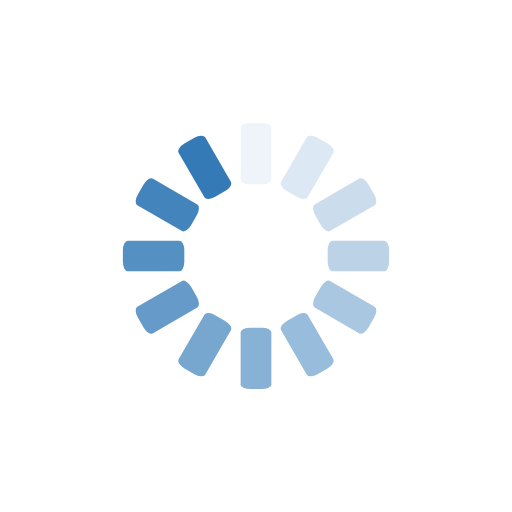
t = 0.00 s
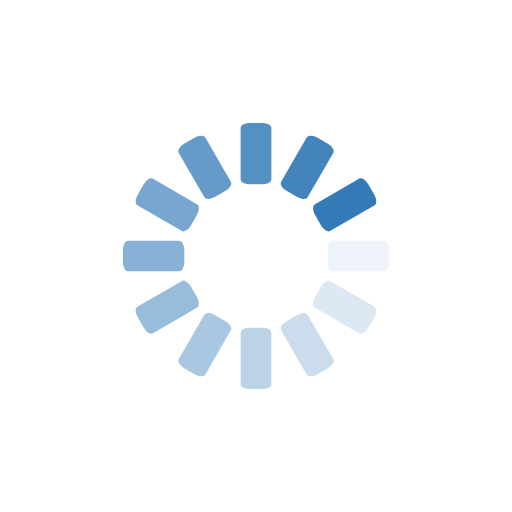
t = 0.38 s
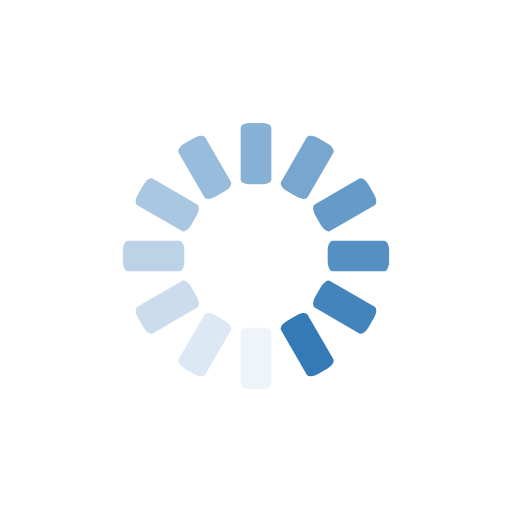
t = 0.75 s
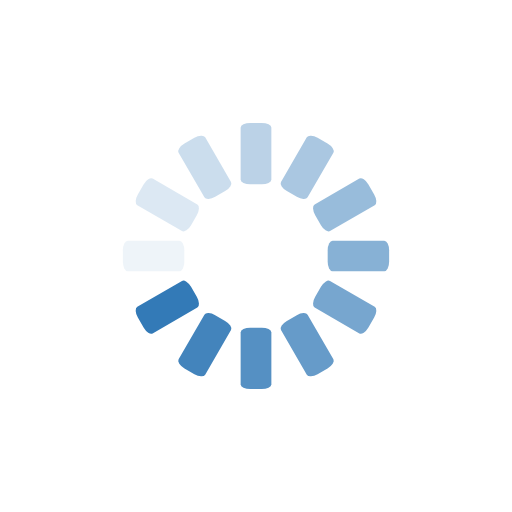
t = 1.13 s

The animated SVG that drew these frames (rendered in a browser with its animation timeline set to each time). Animation: 12 SMIL elements (animate=12); one cycle of 1.50 s, repeats indefinitely.

<svg class="lds-spinner" width="200px" height="200px" xmlns="http://www.w3.org/2000/svg" xmlns:xlink="http://www.w3.org/1999/xlink" viewBox="0 0 100 100" preserveAspectRatio="xMidYMid" style="animation-play-state: running; animation-delay: 0s; background: none;"><g transform="rotate(0 50 50)" style="animation-play-state: running; animation-delay: 0s;">
  <rect x="47" y="24" rx="1.8800000000000001" ry="0.96" width="6" height="12" fill="#337ab7" style="animation-play-state: running; animation-delay: 0s;">
    <animate attributeName="opacity" values="1;0" keyTimes="0;1" dur="1.5s" begin="-1.375s" repeatCount="indefinite" style="animation-play-state: running; animation-delay: 0s;"></animate>
  </rect>
</g><g transform="rotate(30 50 50)" style="animation-play-state: running; animation-delay: 0s;">
  <rect x="47" y="24" rx="1.8800000000000001" ry="0.96" width="6" height="12" fill="#337ab7" style="animation-play-state: running; animation-delay: 0s;">
    <animate attributeName="opacity" values="1;0" keyTimes="0;1" dur="1.5s" begin="-1.25s" repeatCount="indefinite" style="animation-play-state: running; animation-delay: 0s;"></animate>
  </rect>
</g><g transform="rotate(60 50 50)" style="animation-play-state: running; animation-delay: 0s;">
  <rect x="47" y="24" rx="1.8800000000000001" ry="0.96" width="6" height="12" fill="#337ab7" style="animation-play-state: running; animation-delay: 0s;">
    <animate attributeName="opacity" values="1;0" keyTimes="0;1" dur="1.5s" begin="-1.125s" repeatCount="indefinite" style="animation-play-state: running; animation-delay: 0s;"></animate>
  </rect>
</g><g transform="rotate(90 50 50)" style="animation-play-state: running; animation-delay: 0s;">
  <rect x="47" y="24" rx="1.8800000000000001" ry="0.96" width="6" height="12" fill="#337ab7" style="animation-play-state: running; animation-delay: 0s;">
    <animate attributeName="opacity" values="1;0" keyTimes="0;1" dur="1.5s" begin="-1s" repeatCount="indefinite" style="animation-play-state: running; animation-delay: 0s;"></animate>
  </rect>
</g><g transform="rotate(120 50 50)" style="animation-play-state: running; animation-delay: 0s;">
  <rect x="47" y="24" rx="1.8800000000000001" ry="0.96" width="6" height="12" fill="#337ab7" style="animation-play-state: running; animation-delay: 0s;">
    <animate attributeName="opacity" values="1;0" keyTimes="0;1" dur="1.5s" begin="-0.875s" repeatCount="indefinite" style="animation-play-state: running; animation-delay: 0s;"></animate>
  </rect>
</g><g transform="rotate(150 50 50)" style="animation-play-state: running; animation-delay: 0s;">
  <rect x="47" y="24" rx="1.8800000000000001" ry="0.96" width="6" height="12" fill="#337ab7" style="animation-play-state: running; animation-delay: 0s;">
    <animate attributeName="opacity" values="1;0" keyTimes="0;1" dur="1.5s" begin="-0.75s" repeatCount="indefinite" style="animation-play-state: running; animation-delay: 0s;"></animate>
  </rect>
</g><g transform="rotate(180 50 50)" style="animation-play-state: running; animation-delay: 0s;">
  <rect x="47" y="24" rx="1.8800000000000001" ry="0.96" width="6" height="12" fill="#337ab7" style="animation-play-state: running; animation-delay: 0s;">
    <animate attributeName="opacity" values="1;0" keyTimes="0;1" dur="1.5s" begin="-0.625s" repeatCount="indefinite" style="animation-play-state: running; animation-delay: 0s;"></animate>
  </rect>
</g><g transform="rotate(210 50 50)" style="animation-play-state: running; animation-delay: 0s;">
  <rect x="47" y="24" rx="1.8800000000000001" ry="0.96" width="6" height="12" fill="#337ab7" style="animation-play-state: running; animation-delay: 0s;">
    <animate attributeName="opacity" values="1;0" keyTimes="0;1" dur="1.5s" begin="-0.5s" repeatCount="indefinite" style="animation-play-state: running; animation-delay: 0s;"></animate>
  </rect>
</g><g transform="rotate(240 50 50)" style="animation-play-state: running; animation-delay: 0s;">
  <rect x="47" y="24" rx="1.8800000000000001" ry="0.96" width="6" height="12" fill="#337ab7" style="animation-play-state: running; animation-delay: 0s;">
    <animate attributeName="opacity" values="1;0" keyTimes="0;1" dur="1.5s" begin="-0.375s" repeatCount="indefinite" style="animation-play-state: running; animation-delay: 0s;"></animate>
  </rect>
</g><g transform="rotate(270 50 50)" style="animation-play-state: running; animation-delay: 0s;">
  <rect x="47" y="24" rx="1.8800000000000001" ry="0.96" width="6" height="12" fill="#337ab7" style="animation-play-state: running; animation-delay: 0s;">
    <animate attributeName="opacity" values="1;0" keyTimes="0;1" dur="1.5s" begin="-0.25s" repeatCount="indefinite" style="animation-play-state: running; animation-delay: 0s;"></animate>
  </rect>
</g><g transform="rotate(300 50 50)" style="animation-play-state: running; animation-delay: 0s;">
  <rect x="47" y="24" rx="1.8800000000000001" ry="0.96" width="6" height="12" fill="#337ab7" style="animation-play-state: running; animation-delay: 0s;">
    <animate attributeName="opacity" values="1;0" keyTimes="0;1" dur="1.5s" begin="-0.125s" repeatCount="indefinite" style="animation-play-state: running; animation-delay: 0s;"></animate>
  </rect>
</g><g transform="rotate(330 50 50)" style="animation-play-state: running; animation-delay: 0s;">
  <rect x="47" y="24" rx="1.8800000000000001" ry="0.96" width="6" height="12" fill="#337ab7" style="animation-play-state: running; animation-delay: 0s;">
    <animate attributeName="opacity" values="1;0" keyTimes="0;1" dur="1.5s" begin="0s" repeatCount="indefinite" style="animation-play-state: running; animation-delay: 0s;"></animate>
  </rect>
</g></svg>
